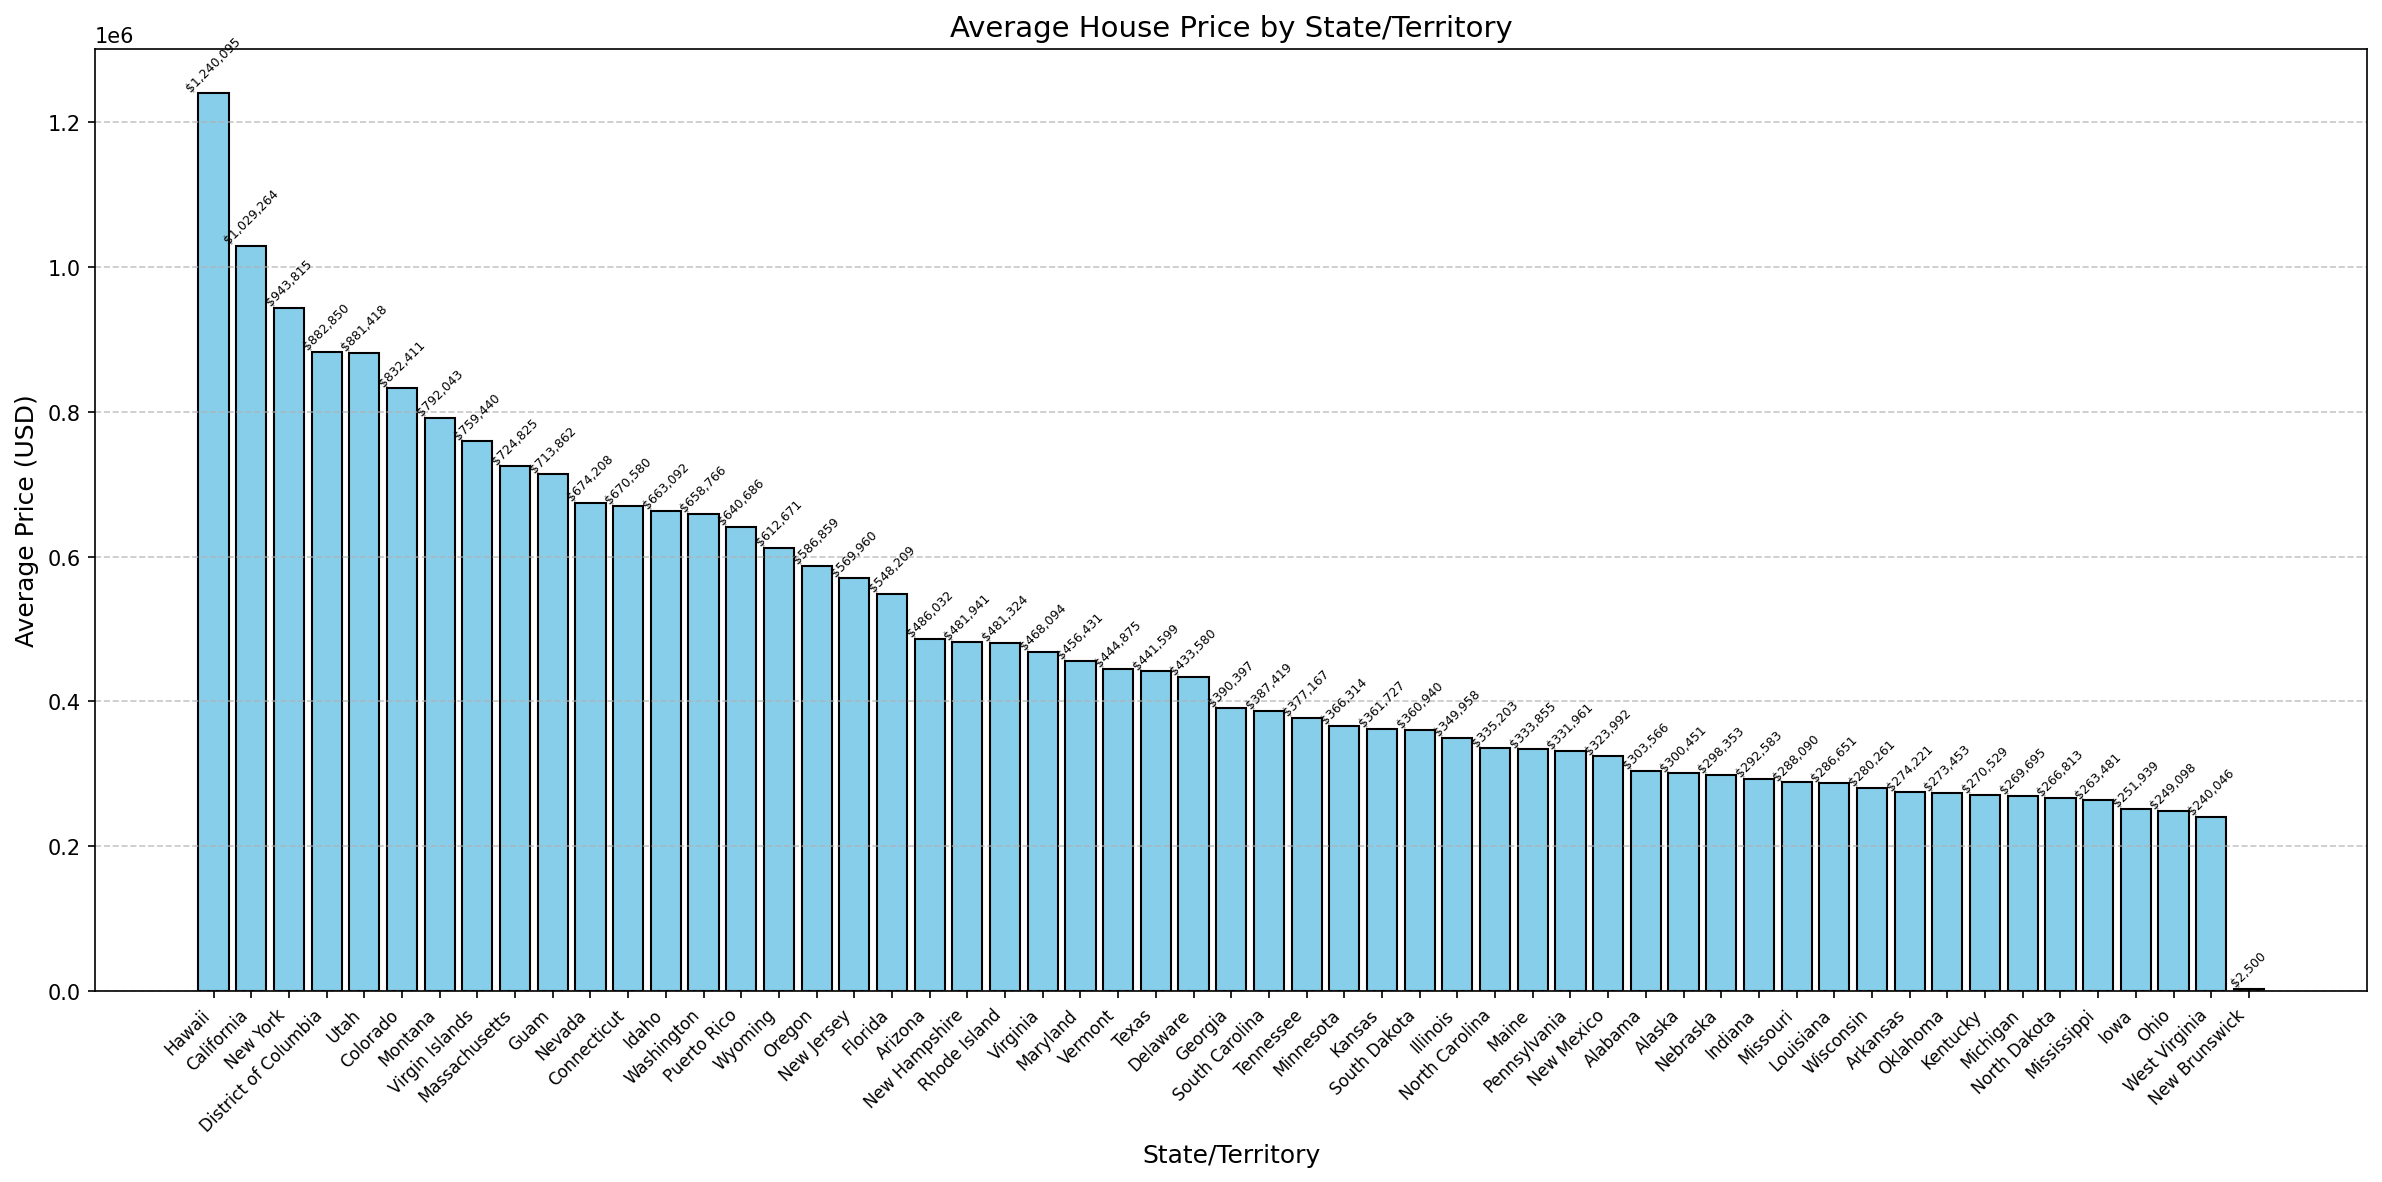

The table this chart was drawn from, first rows:
Alabama	303565.74
Alaska	300451
Arizona	486032
Arkansas	274221
California	1029264
Colorado	832411
Connecticut	670580
Delaware	433580
District of Columbia	882850
Florida	548209
Georgia	390397
Guam	713862
Hawaii	1240095
Idaho	663092
Illinois	349958
Indiana	292583
Iowa	251939
Kansas	361727
Kentucky	270529
Louisiana	286651
Maine	333855
Maryland	456431
Massachusetts	724825
Michigan	269695
Minnesota	366314
Mississippi	263481
Missouri	288090
Montana	792043
Nebraska	298353
Nevada	674208
New Brunswick	2500
New Hampshire	481941
New Jersey	569960
New Mexico	323992
New York	943815
North Carolina	335203
North Dakota	266813
Ohio	249098
Oklahoma	273453
Oregon	586859
Pennsylvania	331961
Puerto Rico	640686
Rhode Island	481324
South Carolina	387419
South Dakota	360940
Tennessee	377167
Texas	441599
Utah	881418
Vermont	444875
Virgin Islands	759440
Virginia	468094
Washington	658766
West Virginia	240046
Wisconsin	280261
Wyoming,612671.41	
